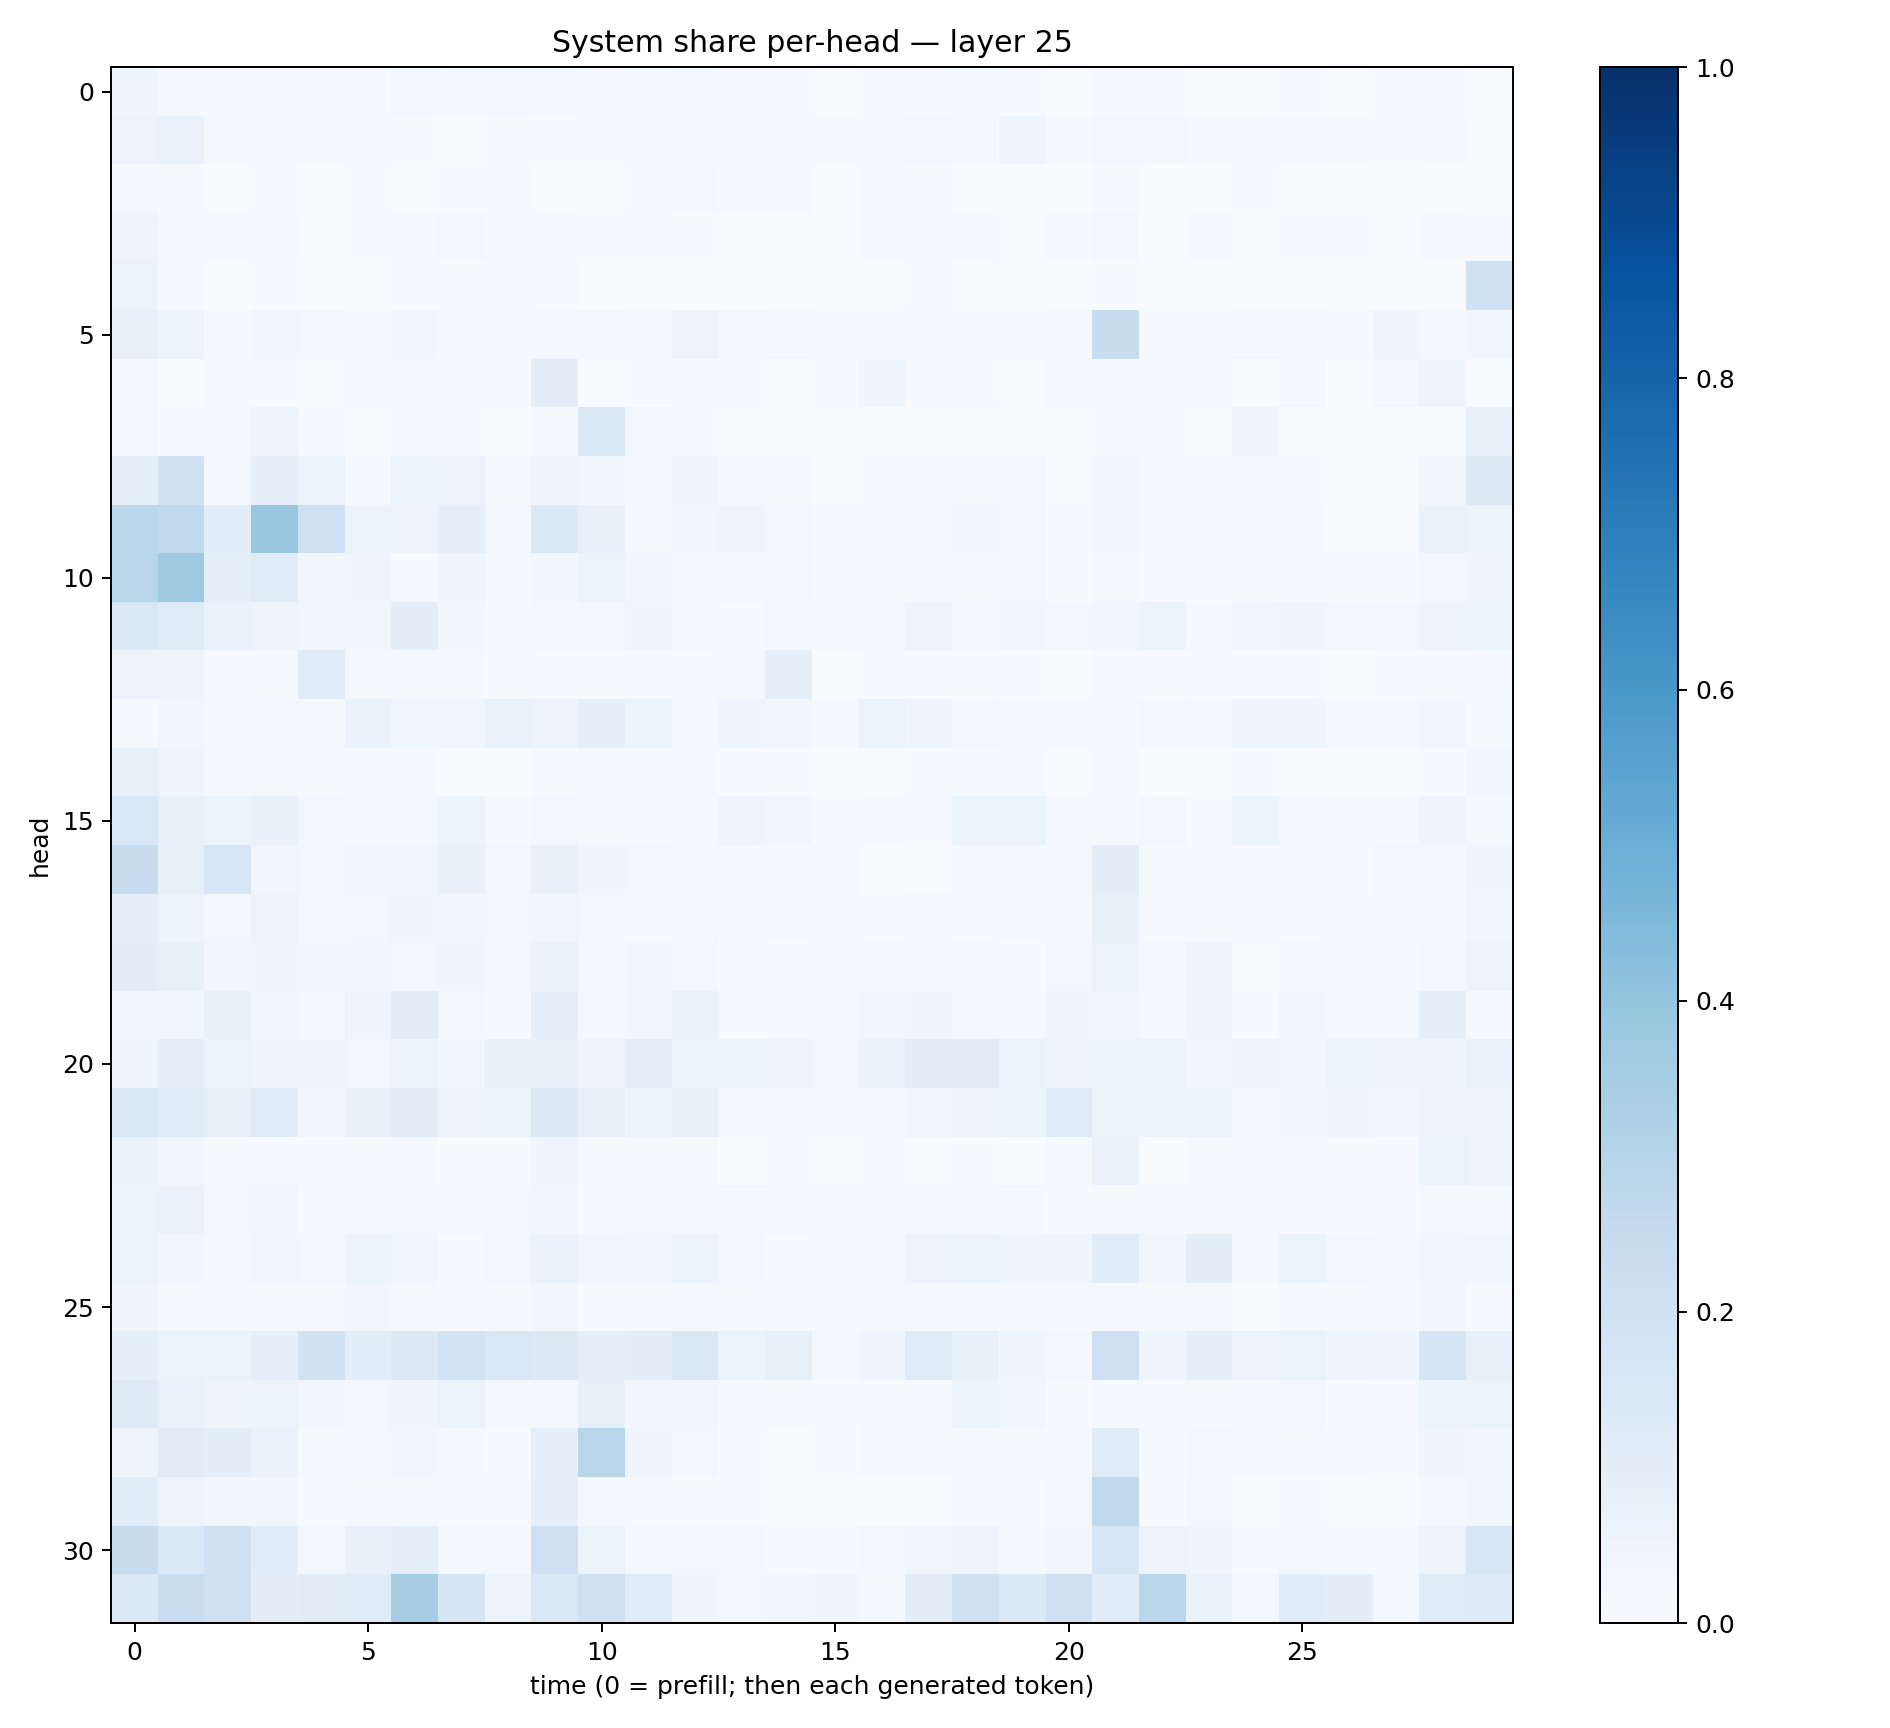

The data file committed next to this chart (first rows):
0.044256356, 0.010419869, 0.0045171916, 0.008288448, 0.004006763, 0.0047000074, 0.023587171, 0.018897876, 0.023932027, 0.021816531, 0.009303198, 0.014474998, 0.022881689, 0.008707136, 0.0042787027, 0.0019888051, 0.005945998, 0.009757677, 0.01385555, 0.0062732967, 0.0033570903, 0.010060202, 0.0061118985, 0.003092061
0.05813, 0.06805, 0.01336, 0.01058, 0.01081, 0.0073, 0.007025, 0.003176, 0.004758, 0.006584, 0.005188, 0.005009, 0.02268, 0.01403, 0.01463, 0.01117, 0.006412, 0.02376, 0.02124, 0.04076, 0.01015, 0.02504, 0.02869, 0.008997
0.01723, 0.009143, 0.001585, 0.007255, 0.002249, 0.004538, 0.002286, 0.004752, 0.008442, 0.002621, 0.001352, 0.005095, 0.02428, 0.01496, 0.01133, 0.003073, 0.01076, 0.005702, 0.002597, 0.001886, 0.003569, 0.01232, 0.002215, 0.001409
0.04726, 0.006255, 0.0131, 0.01112, 0.002536, 0.006999, 0.01479, 0.02362, 0.008714, 0.01399, 0.004539, 0.007584, 0.005575, 0.002958, 0.001461, 0.003809, 0.01254, 0.007107, 0.01185, 0.003375, 0.009443, 0.02748, 0.002785, 0.009861
0.06254, 0.01432, 0.003481, 0.00414, 0.003072, 0.001637, 0.007565, 0.004821, 0.005665, 0.008232, 0.001493, 0.001925, 0.002109, 0.003761, 0.001617, 0.001599, 0.0006599, 0.004035, 0.003043, 0.002296, 0.001756, 0.007324, 0.001546, 0.002082
0.0819, 0.05227, 0.01216, 0.03445, 0.02449, 0.01326, 0.03315, 0.02115, 0.01698, 0.01874, 0.02362, 0.01793, 0.056, 0.02365, 0.02096, 0.009483, 0.01371, 0.01408, 0.01231, 0.008151, 0.01687, 0.2357, 0.01507, 0.01115
0.02531, 0.002633, 0.01009, 0.004141, 0.0032, 0.01188, 0.01141, 0.004057, 0.006442, 0.09623, 0.001492, 0.006262, 0.003966, 0.005493, 0.003492, 0.004513, 0.04475, 0.0114, 0.007112, 0.001857, 0.009243, 0.008329, 0.005132, 0.01472
0.02634, 0.006739, 0.01245, 0.05777, 0.006149, 0.003267, 0.009867, 0.005041, 0.002153, 0.01802, 0.1504, 0.02702, 0.004852, 0.002394, 0.002927, 0.001101, 0.001672, 0.001707, 0.001923, 0.001429, 0.003715, 0.007078, 0.006366, 0.003586
0.08715, 0.1984, 0.02743, 0.09271, 0.05906, 0.01764, 0.05305, 0.05753, 0.02026, 0.05023, 0.03382, 0.01735, 0.04167, 0.01406, 0.0107, 0.001197, 0.003998, 0.006653, 0.0167, 0.02425, 0.001824, 0.03192, 0.01485, 0.005163
0.2882, 0.2625, 0.1069, 0.3861, 0.2132, 0.0615, 0.05857, 0.09268, 0.02611, 0.1396, 0.07203, 0.01739, 0.0315, 0.05018, 0.02963, 0.006583, 0.01404, 0.0156, 0.03489, 0.02921, 0.005462, 0.03726, 0.02097, 0.01135
0.2895, 0.3704, 0.08985, 0.1188, 0.03828, 0.04033, 0.01173, 0.04044, 0.008894, 0.03197, 0.06416, 0.03345, 0.02127, 0.02198, 0.02678, 0.01497, 0.02017, 0.01511, 0.01436, 0.02925, 0.006871, 0.02306, 0.007008, 0.006603
0.1482, 0.1181, 0.06703, 0.04935, 0.03737, 0.03853, 0.0963, 0.03469, 0.01465, 0.01965, 0.02346, 0.03965, 0.01881, 0.01421, 0.0272, 0.0191, 0.02271, 0.04837, 0.02941, 0.03208, 0.02463, 0.03904, 0.05236, 0.01549
0.05769, 0.04919, 0.01108, 0.01783, 0.1157, 0.02073, 0.0192, 0.01763, 0.006144, 0.007944, 0.006828, 0.009536, 0.01024, 0.02096, 0.09164, 0.002954, 0.006408, 0.006845, 0.004725, 0.006664, 0.002175, 0.01043, 0.004467, 0.005221
0.01479, 0.03466, 0.02094, 0.02505, 0.01617, 0.06809, 0.03636, 0.03257, 0.067, 0.05581, 0.08647, 0.05126, 0.02144, 0.03958, 0.03323, 0.01265, 0.06308, 0.04516, 0.02559, 0.01885, 0.02003, 0.008435, 0.02817, 0.02222
0.07826, 0.05035, 0.01303, 0.01848, 0.01132, 0.005084, 0.008377, 0.003232, 0.003757, 0.01095, 0.01079, 0.009783, 0.01615, 0.004557, 0.005066, 0.001455, 0.001291, 0.004497, 0.006085, 0.008857, 0.000623, 0.01266, 0.001868, 0.001985
0.155, 0.07616, 0.05123, 0.07237, 0.03047, 0.01282, 0.0186, 0.0529, 0.01408, 0.03051, 0.02068, 0.01053, 0.01849, 0.04737, 0.03689, 0.007319, 0.00789, 0.006842, 0.06042, 0.06436, 0.00824, 0.01116, 0.02607, 0.006427
0.2382, 0.08398, 0.1585, 0.0332, 0.02783, 0.0345, 0.03429, 0.07279, 0.02546, 0.07706, 0.04413, 0.0256, 0.01694, 0.01323, 0.01277, 0.01001, 0.003901, 0.003085, 0.01338, 0.01209, 0.02025, 0.09915, 0.01301, 0.01414
0.0916, 0.05373, 0.02488, 0.05726, 0.0222, 0.02793, 0.04133, 0.03154, 0.02543, 0.03584, 0.02397, 0.01366, 0.02259, 0.01115, 0.009831, 0.008214, 0.01054, 0.01659, 0.01003, 0.008708, 0.01012, 0.0772, 0.009669, 0.00795
0.1004, 0.08422, 0.03392, 0.04369, 0.03252, 0.03153, 0.02565, 0.03976, 0.02428, 0.06705, 0.01629, 0.03361, 0.02859, 0.01169, 0.006919, 0.01169, 0.0194, 0.0136, 0.02214, 0.007437, 0.02415, 0.06464, 0.01575, 0.03972
0.03835, 0.03771, 0.0793, 0.03801, 0.02041, 0.04235, 0.1115, 0.0291, 0.01561, 0.09364, 0.01787, 0.0324, 0.0683, 0.01381, 0.008161, 0.01804, 0.03657, 0.04637, 0.03103, 0.01643, 0.04467, 0.03641, 0.02147, 0.04046
0.04322, 0.08688, 0.05087, 0.04088, 0.04372, 0.02837, 0.05206, 0.03813, 0.07424, 0.07062, 0.05704, 0.09169, 0.06456, 0.05376, 0.04896, 0.02724, 0.06815, 0.09449, 0.1122, 0.06332, 0.0504, 0.05287, 0.06527, 0.03275
0.147, 0.12, 0.08015, 0.119, 0.03464, 0.0781, 0.1022, 0.05052, 0.0527, 0.1321, 0.07385, 0.05136, 0.08132, 0.02458, 0.01698, 0.0228, 0.01971, 0.03839, 0.04759, 0.05152, 0.1199, 0.05876, 0.05256, 0.05943
0.06893, 0.03294, 0.01112, 0.00616, 0.004653, 0.01291, 0.02201, 0.006017, 0.005644, 0.04029, 0.01324, 0.01853, 0.02219, 0.002174, 0.003962, 0.002805, 0.005755, 0.003593, 0.004426, 0.003137, 0.01367, 0.06896, 0.003075, 0.009189
0.05887, 0.06662, 0.02409, 0.03392, 0.01239, 0.02337, 0.02643, 0.01603, 0.02552, 0.03255, 0.01539, 0.02263, 0.03034, 0.01925, 0.01643, 0.01312, 0.01379, 0.02836, 0.02066, 0.01693, 0.006183, 0.01088, 0.01384, 0.007079
0.06306, 0.03567, 0.0182, 0.03356, 0.02486, 0.05327, 0.03681, 0.01203, 0.02692, 0.06675, 0.0365, 0.03363, 0.05125, 0.02607, 0.01495, 0.008349, 0.02047, 0.05616, 0.06347, 0.04073, 0.04553, 0.1164, 0.03408, 0.09742
0.04586, 0.01078, 0.01911, 0.01366, 0.01475, 0.03419, 0.02307, 0.01298, 0.008901, 0.03297, 0.006514, 0.009357, 0.02208, 0.01927, 0.01591, 0.01281, 0.01796, 0.01699, 0.01735, 0.008411, 0.009919, 0.01585, 0.008623, 0.01636
0.09067, 0.06508, 0.06496, 0.0905, 0.1885, 0.1058, 0.1312, 0.1858, 0.1555, 0.1315, 0.08928, 0.1005, 0.1481, 0.05917, 0.08235, 0.01834, 0.04577, 0.1188, 0.0744, 0.03972, 0.03095, 0.2064, 0.0398, 0.08655
0.1217, 0.06716, 0.05046, 0.05905, 0.03126, 0.02457, 0.04492, 0.06527, 0.02097, 0.03098, 0.08446, 0.03437, 0.03858, 0.01139, 0.0113, 0.006234, 0.01141, 0.01281, 0.0526, 0.03633, 0.006433, 0.0193, 0.01452, 0.01376
0.04766, 0.1131, 0.09541, 0.06727, 0.01247, 0.03046, 0.03232, 0.01866, 0.00477, 0.09088, 0.2913, 0.03931, 0.02399, 0.004413, 0.003418, 0.00572, 0.02083, 0.01242, 0.01663, 0.01034, 0.01361, 0.1211, 0.01, 0.03017
0.1061, 0.04772, 0.03495, 0.03286, 0.004213, 0.02241, 0.01571, 0.01508, 0.01152, 0.09258, 0.02533, 0.007961, 0.007393, 0.005521, 0.0009619, 0.001076, 0.002521, 0.00166, 0.009324, 0.006224, 0.02122, 0.265, 0.005851, 0.02365
0.2372, 0.1374, 0.1998, 0.1147, 0.02411, 0.07203, 0.08768, 0.02254, 0.01905, 0.2105, 0.05883, 0.02285, 0.02699, 0.02386, 0.01219, 0.01425, 0.02732, 0.03606, 0.04824, 0.01685, 0.03406, 0.1588, 0.05637, 0.04097
0.1381, 0.2328, 0.2073, 0.09749, 0.1099, 0.1147, 0.3485, 0.1662, 0.05628, 0.1477, 0.2073, 0.1182, 0.04421, 0.02697, 0.03678, 0.04283, 0.02171, 0.1023, 0.198, 0.1348, 0.2082, 0.1164, 0.2884, 0.06946
